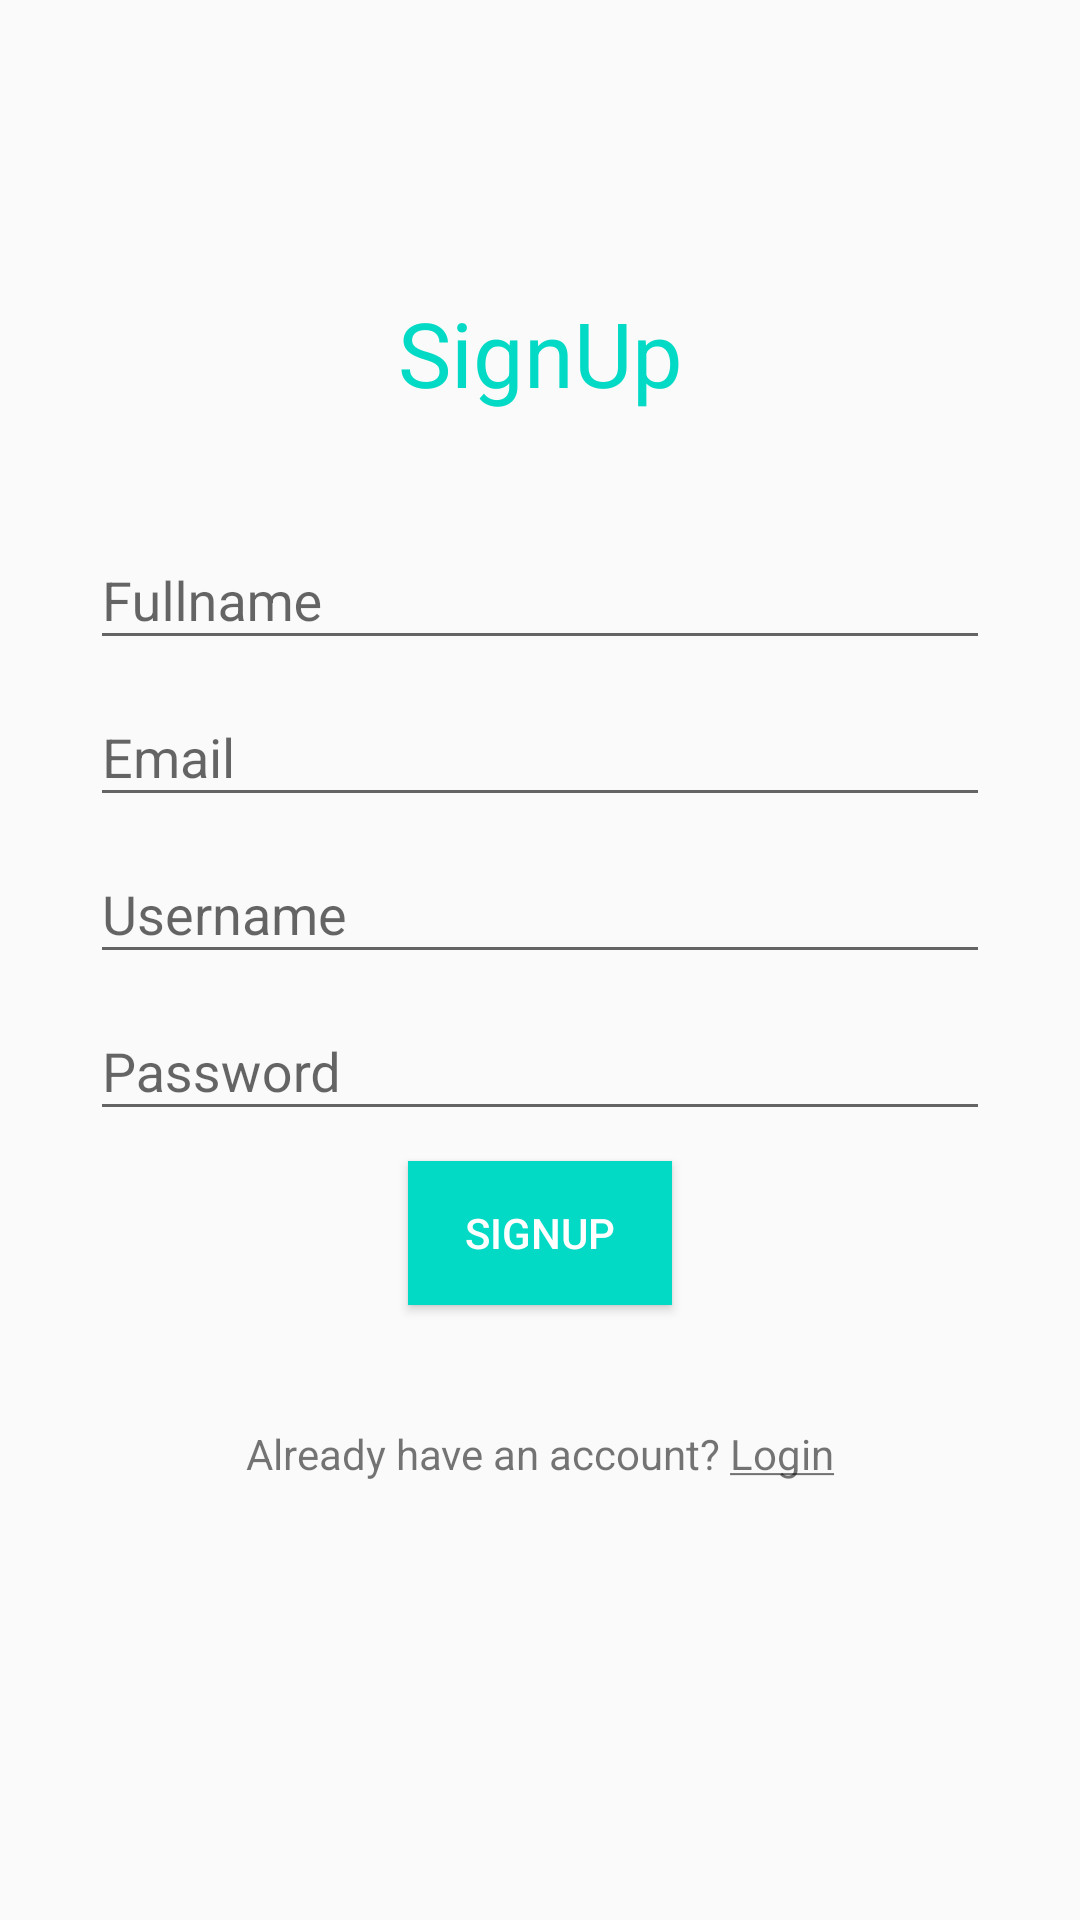

Write the Android layout XML for this screen, with the resource values it uses.
<!-- AndroidManifest.xml: application theme Theme.LoginRegister -->
<!-- res/layout/activity_sign_up.xml -->
<?xml version="1.0" encoding="utf-8"?>
<androidx.constraintlayout.widget.ConstraintLayout xmlns:android="http://schemas.android.com/apk/res/android"
    xmlns:app="http://schemas.android.com/apk/res-auto"
    xmlns:tools="http://schemas.android.com/tools"
    android:layout_width="match_parent"
    android:layout_height="match_parent"
    tools:context=".SignUp">

    <androidx.constraintlayout.widget.ConstraintLayout
        android:layout_width="match_parent"
        android:layout_height="wrap_content"
        app:layout_constraintBottom_toBottomOf="parent"
        app:layout_constraintTop_toTopOf="parent"
        app:layout_constraintVertical_bias="0.4">

        <TextView
            android:id="@+id/textView"
            android:layout_width="match_parent"
            android:layout_height="wrap_content"
            android:gravity="center"
            android:text="@string/signup"
            android:textSize="30sp"
            android:textColor="@color/colorAccent"
            app:layout_constraintEnd_toEndOf="parent"
            app:layout_constraintHorizontal_bias="0.0"
            app:layout_constraintStart_toStartOf="parent"
            app:layout_constraintTop_toTopOf="parent"
            tools:targetApi="jelly_bean" />

        <com.google.android.material.textfield.TextInputLayout
            android:id="@+id/textInputLayoutFullname"
            android:layout_width="match_parent"
            android:layout_height="wrap_content"
            android:layout_marginLeft="30dp"
            android:layout_marginTop="30dp"
            android:layout_marginRight="30dp"
            android:hint="@string/fullname"
            app:layout_constraintEnd_toEndOf="parent"
            app:layout_constraintHorizontal_bias="0.0"
            app:layout_constraintStart_toStartOf="parent"
            app:layout_constraintTop_toBottomOf="@+id/textView">

            <com.google.android.material.textfield.TextInputEditText
                android:id="@+id/fullname"
                android:layout_width="match_parent"
                android:layout_height="wrap_content"
                tools:targetApi="jelly_bean" />
        </com.google.android.material.textfield.TextInputLayout>

        <com.google.android.material.textfield.TextInputLayout
            android:id="@+id/textInputLayoutEmail"
            android:layout_width="match_parent"
            android:layout_height="wrap_content"
            android:layout_marginLeft="30dp"
            android:layout_marginRight="30dp"
            android:hint="@string/email"
            app:layout_constraintEnd_toEndOf="parent"
            app:layout_constraintHorizontal_bias="0.0"
            app:layout_constraintStart_toStartOf="parent"
            app:layout_constraintTop_toBottomOf="@+id/textInputLayoutFullname">

            <com.google.android.material.textfield.TextInputEditText
                android:id="@+id/email"
                android:layout_width="match_parent"
                android:layout_height="wrap_content"
                tools:targetApi="jelly_bean" />
        </com.google.android.material.textfield.TextInputLayout>

        <com.google.android.material.textfield.TextInputLayout
            android:id="@+id/textInputLayoutUsername"
            android:layout_width="match_parent"
            android:layout_height="wrap_content"
            android:layout_marginLeft="30dp"
            android:layout_marginRight="30dp"
            android:hint="@string/username"
            app:layout_constraintEnd_toEndOf="parent"
            app:layout_constraintHorizontal_bias="0.0"
            app:layout_constraintStart_toStartOf="parent"
            app:layout_constraintTop_toBottomOf="@+id/textInputLayoutEmail">

            <com.google.android.material.textfield.TextInputEditText
                android:id="@+id/username"
                android:layout_width="match_parent"
                android:layout_height="wrap_content"
                tools:targetApi="jelly_bean" />
        </com.google.android.material.textfield.TextInputLayout>

        <com.google.android.material.textfield.TextInputLayout
            android:id="@+id/textInputLayoutPassword"
            android:layout_width="match_parent"
            android:layout_height="wrap_content"
            android:layout_marginLeft="30dp"
            android:layout_marginRight="30dp"
            android:hint="@string/password"
            app:layout_constraintTop_toBottomOf="@+id/textInputLayoutUsername"
            tools:layout_editor_absoluteX="0dp">

            <com.google.android.material.textfield.TextInputEditText
                android:id="@+id/password"
                android:layout_width="match_parent"
                android:layout_height="wrap_content"
                android:inputType="textPassword"
                tools:targetApi="jelly_bean" />
        </com.google.android.material.textfield.TextInputLayout>

        <ProgressBar
            android:id="@+id/progress"
            android:layout_width="wrap_content"
            android:layout_height="wrap_content"
            android:visibility="gone"
            app:layout_constraintEnd_toEndOf="parent"
            app:layout_constraintStart_toStartOf="parent"
            app:layout_constraintTop_toBottomOf="@+id/textInputLayoutPassword" />

        <Button
            android:id="@+id/buttonSignUp"
            style="@style/Widget.AppCompat.Button.Colored"
            android:layout_width="wrap_content"
            android:layout_height="wrap_content"
            android:layout_marginTop="10dp"
            android:text="@string/signup"
            android:background="@color/colorAccent"
            app:layout_constraintEnd_toEndOf="parent"
            app:layout_constraintStart_toStartOf="parent"
            app:layout_constraintTop_toBottomOf="@+id/progress" />

        <TextView
            android:id="@+id/loginText"
            android:layout_width="wrap_content"
            android:layout_height="wrap_content"
            android:layout_marginTop="40dp"
            android:text="@string/loginhere"
            app:layout_constraintEnd_toEndOf="parent"
            app:layout_constraintStart_toStartOf="parent"
            app:layout_constraintTop_toBottomOf="@+id/buttonSignUp"
            tools:targetApi="jelly_bean" />
    </androidx.constraintlayout.widget.ConstraintLayout>




</androidx.constraintlayout.widget.ConstraintLayout>
<!-- resources referenced by this layout -->
<resources>
  <string name="email">Email</string>
  <string name="fullname">Fullname</string>
  <string name="loginhere">Already have an account? <u>Login</u></string>
  <string name="password">Password</string>
  <string name="signup">SignUp</string>
  <string name="username">Username</string>
  <style name="Theme.LoginRegister" parent="Theme.AppCompat.Light">
          
          <item name="colorPrimary">@color/purple_500</item>
          <item name="colorPrimaryVariant">@color/purple_700</item>
          <item name="colorOnPrimary">@color/white</item>
          
          <item name="colorSecondary">@color/teal_200</item>
          <item name="colorSecondaryVariant">@color/teal_700</item>
          <item name="colorOnSecondary">@color/black</item>
          
          <item name="android:statusBarColor" tools:targetApi="l">?attr/colorPrimaryVariant</item>
          
      </style>
  <!-- not gathered from this repository: default colours our renderer supplied (Android Studio template values) -->
  <color name="purple_500">#FF6200EE</color>
  <color name="purple_700">#FF3700B3</color>
  <color name="teal_200">#FF03DAC5</color>
  <color name="teal_700">#FF018786</color>
  <color name="black">#FF000000</color>
  <color name="white">#FFFFFFFF</color>
  <color name="colorAccent">#FF03DAC5</color>
</resources>
